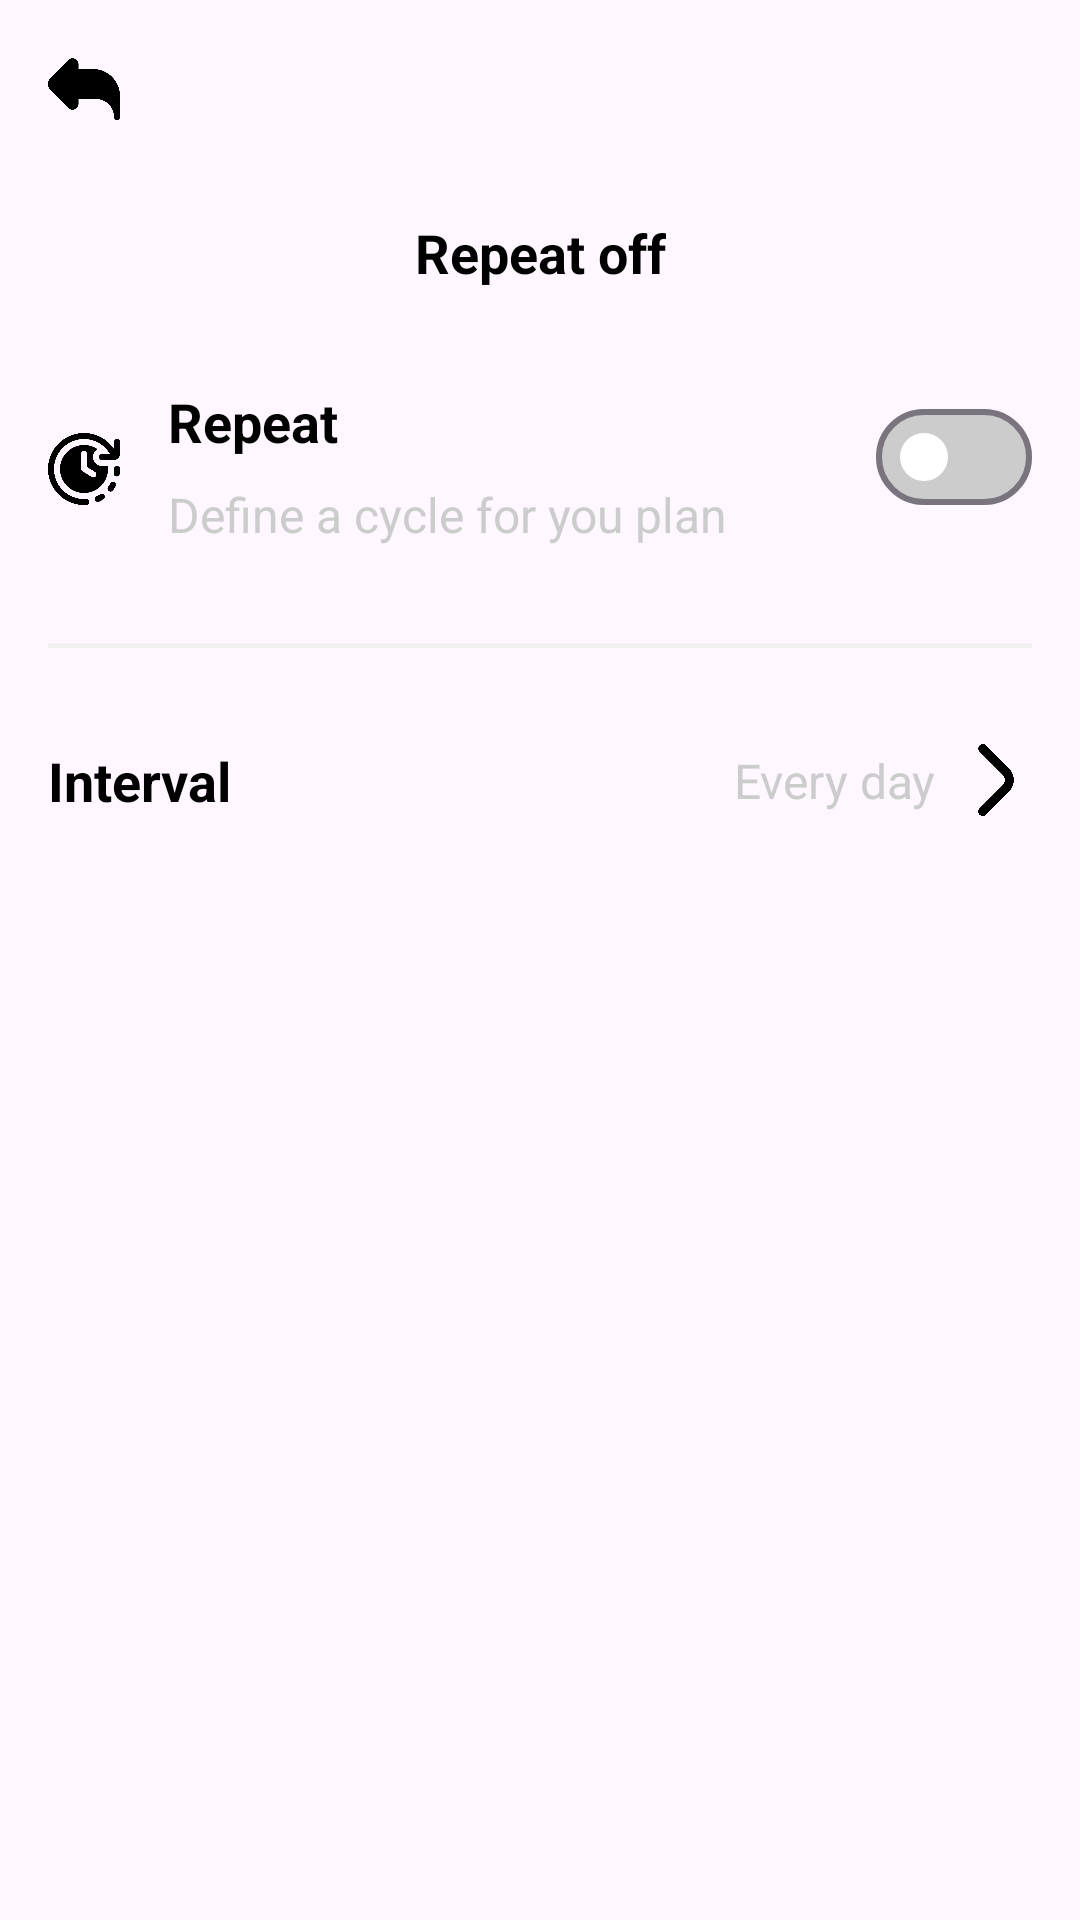

This screen was rendered from an Android layout file. Write that file and the resources it references.
<!-- AndroidManifest.xml: application theme Theme.ToDoList -->
<!-- res/layout/activity_repeat.xml -->
<?xml version="1.0" encoding="utf-8"?>
<androidx.constraintlayout.widget.ConstraintLayout xmlns:android="http://schemas.android.com/apk/res/android"
    xmlns:app="http://schemas.android.com/apk/res-auto"
    xmlns:tools="http://schemas.android.com/tools"
    android:id="@+id/main"
    android:layout_width="match_parent"
    android:layout_height="match_parent"
    tools:context=".View.ActivityView.Repeat">
    <ImageView
        android:id="@+id/back"
        android:layout_width="24dp"
        android:layout_height="24dp"
        android:layout_marginStart="16dp"
        android:layout_marginTop="16dp"
        android:contentDescription="@string/txtImg"
        android:src="@mipmap/back"
        app:layout_constraintStart_toStartOf="parent"
        app:layout_constraintTop_toTopOf="parent" />

    <TextView
        android:id="@+id/txtTitle"
        style="@style/Base.TextAppearance.AppCompat.Body1.Bold"
        android:layout_width="wrap_content"
        android:layout_height="wrap_content"
        android:layout_marginTop="32dp"
        android:text="@string/repeatOff"
        app:layout_constraintEnd_toEndOf="parent"
        app:layout_constraintStart_toStartOf="parent"
        app:layout_constraintTop_toBottomOf="@+id/back" />

    <ImageView
        android:id="@+id/ic_time"
        android:layout_width="24dp"
        android:layout_height="24dp"
        android:layout_marginStart="16dp"
        android:layout_marginTop="48dp"
        android:contentDescription="@string/time"
        android:src="@mipmap/time"
        app:layout_constraintStart_toStartOf="parent"
        app:layout_constraintTop_toBottomOf="@+id/txtTitle" />

    <TextView
        android:id="@+id/titleStatus"
        style="@style/Base.TextAppearance.AppCompat.Body1.Bold"
        android:layout_width="wrap_content"
        android:layout_height="wrap_content"
        android:layout_marginStart="16dp"
        android:layout_marginTop="32dp"
        android:text="@string/repeat"
        app:layout_constraintStart_toEndOf="@+id/ic_time"
        app:layout_constraintTop_toBottomOf="@+id/txtTitle" />

    <TextView
        android:id="@+id/detail"
        style="@style/Base.TextAppearance.AppCompat.Body2."
        android:layout_width="wrap_content"
        android:layout_height="wrap_content"
        android:layout_marginStart="16dp"
        android:layout_marginTop="8dp"
        android:text="@string/detailRepeat"
        android:textColor="@color/gray"
        app:layout_constraintStart_toEndOf="@+id/ic_time"
        app:layout_constraintTop_toBottomOf="@+id/titleStatus" />

    <com.google.android.material.materialswitch.MaterialSwitch
        android:id="@+id/matSwitch"
        android:layout_width="wrap_content"
        android:layout_height="wrap_content"
        android:layout_marginTop="32dp"
        android:layout_marginEnd="16dp"
        android:checked="false"
        app:layout_constraintEnd_toEndOf="parent"
        app:layout_constraintTop_toBottomOf="@+id/txtTitle"
        app:thumbTint="@color/white"
        app:trackTint="@color/gray" />

    <androidx.constraintlayout.widget.ConstraintLayout
        android:id="@+id/layout_on"
        android:layout_width="match_parent"
        android:layout_height="wrap_content"
        app:layout_constraintEnd_toEndOf="parent"
        app:layout_constraintStart_toStartOf="parent"
        app:layout_constraintTop_toBottomOf="@id/detail">
        <View
            android:id="@+id/view"
            android:layout_width="match_parent"
            android:layout_height="1.5dp"
            android:layout_marginStart="16dp"
            android:layout_marginTop="32dp"
            android:layout_marginEnd="16dp"
            android:background="@color/light_gray"
            app:layout_constraintEnd_toEndOf="parent"
            app:layout_constraintStart_toStartOf="parent"
            app:layout_constraintTop_toTopOf="parent" />

        <TextView
            android:id="@+id/tvInterval"
            style="@style/Base.TextAppearance.AppCompat.Body1.Bold"
            android:layout_width="wrap_content"
            android:layout_height="wrap_content"
            android:layout_marginStart="16dp"
            android:layout_marginTop="32dp"
            android:text="@string/Interval"
            app:layout_constraintStart_toStartOf="parent"
            app:layout_constraintTop_toBottomOf="@+id/view" />


        <ImageView
            android:id="@+id/PickHour"
            android:layout_width="24dp"
            android:layout_height="24dp"
            android:layout_marginTop="32dp"
            android:layout_marginEnd="16dp"
            android:contentDescription="@string/txtImg"
            android:src="@mipmap/angle"
            app:layout_constraintEnd_toEndOf="parent"
            app:layout_constraintTop_toBottomOf="@+id/view" />

        <TextView
            android:id="@+id/time_chooser"
            android:layout_width="wrap_content"
            android:layout_height="wrap_content"
            android:layout_marginTop="32dp"
            android:layout_marginEnd="8dp"
            android:text="Every day"
            style="@style/Base.TextAppearance.AppCompat.Body2."
            android:textColor="@color/gray"
            app:layout_constraintBottom_toBottomOf="@+id/PickHour"
            app:layout_constraintEnd_toStartOf="@+id/PickHour"
            app:layout_constraintTop_toBottomOf="@+id/view" />



    </androidx.constraintlayout.widget.ConstraintLayout>


</androidx.constraintlayout.widget.ConstraintLayout>
<!-- resources referenced by this layout -->
<resources>
  <color name="gray">#CCCCCC</color>
  <color name="light_gray">#F0F0F0</color>
  <color name="white">#FFFFFFFF</color>
  <!-- mipmap angle: png bitmap (mipmap-hdpi, 6615 bytes) -->
  <!-- mipmap back: png bitmap (mipmap-hdpi, 9164 bytes) -->
  <!-- mipmap time: png bitmap (mipmap-hdpi, 28204 bytes) -->
  <string name="Interval">Interval</string>
  <string name="detailRepeat">Define a cycle for you plan</string>
  <string name="repeat">Repeat</string>
  <string name="repeatOff">Repeat off</string>
  <string name="time">Time</string>
  <string name="txtImg">Text IMG</string>
  <style name="Base.TextAppearance.AppCompat.Body1.Bold">
          <item name="android:textSize">18sp</item>
          <item name="android:textColor">@color/textPrimary</item>
          <item name="fontFamily">@font/bold</item>
          <item name="android:textStyle">bold</item>
      </style>
  <style name="Base.TextAppearance.AppCompat.Body2.">
          <item name="android:textSize">16sp</item>
          <item name="android:textColor">@color/textPrimary</item>
          <item name="fontFamily">@font/regular</item>
      </style>
  <style name="Theme.ToDoList" parent="Base.Theme.ToDoList" />
  <color name="textPrimary">@color/black</color>
  <style name="Base.Theme.ToDoList" parent="Theme.Material3.DayNight.NoActionBar">
          <item name="android:windowFullscreen">true</item>
      </style>
  <color name="black">#FF000000</color>
</resources>
